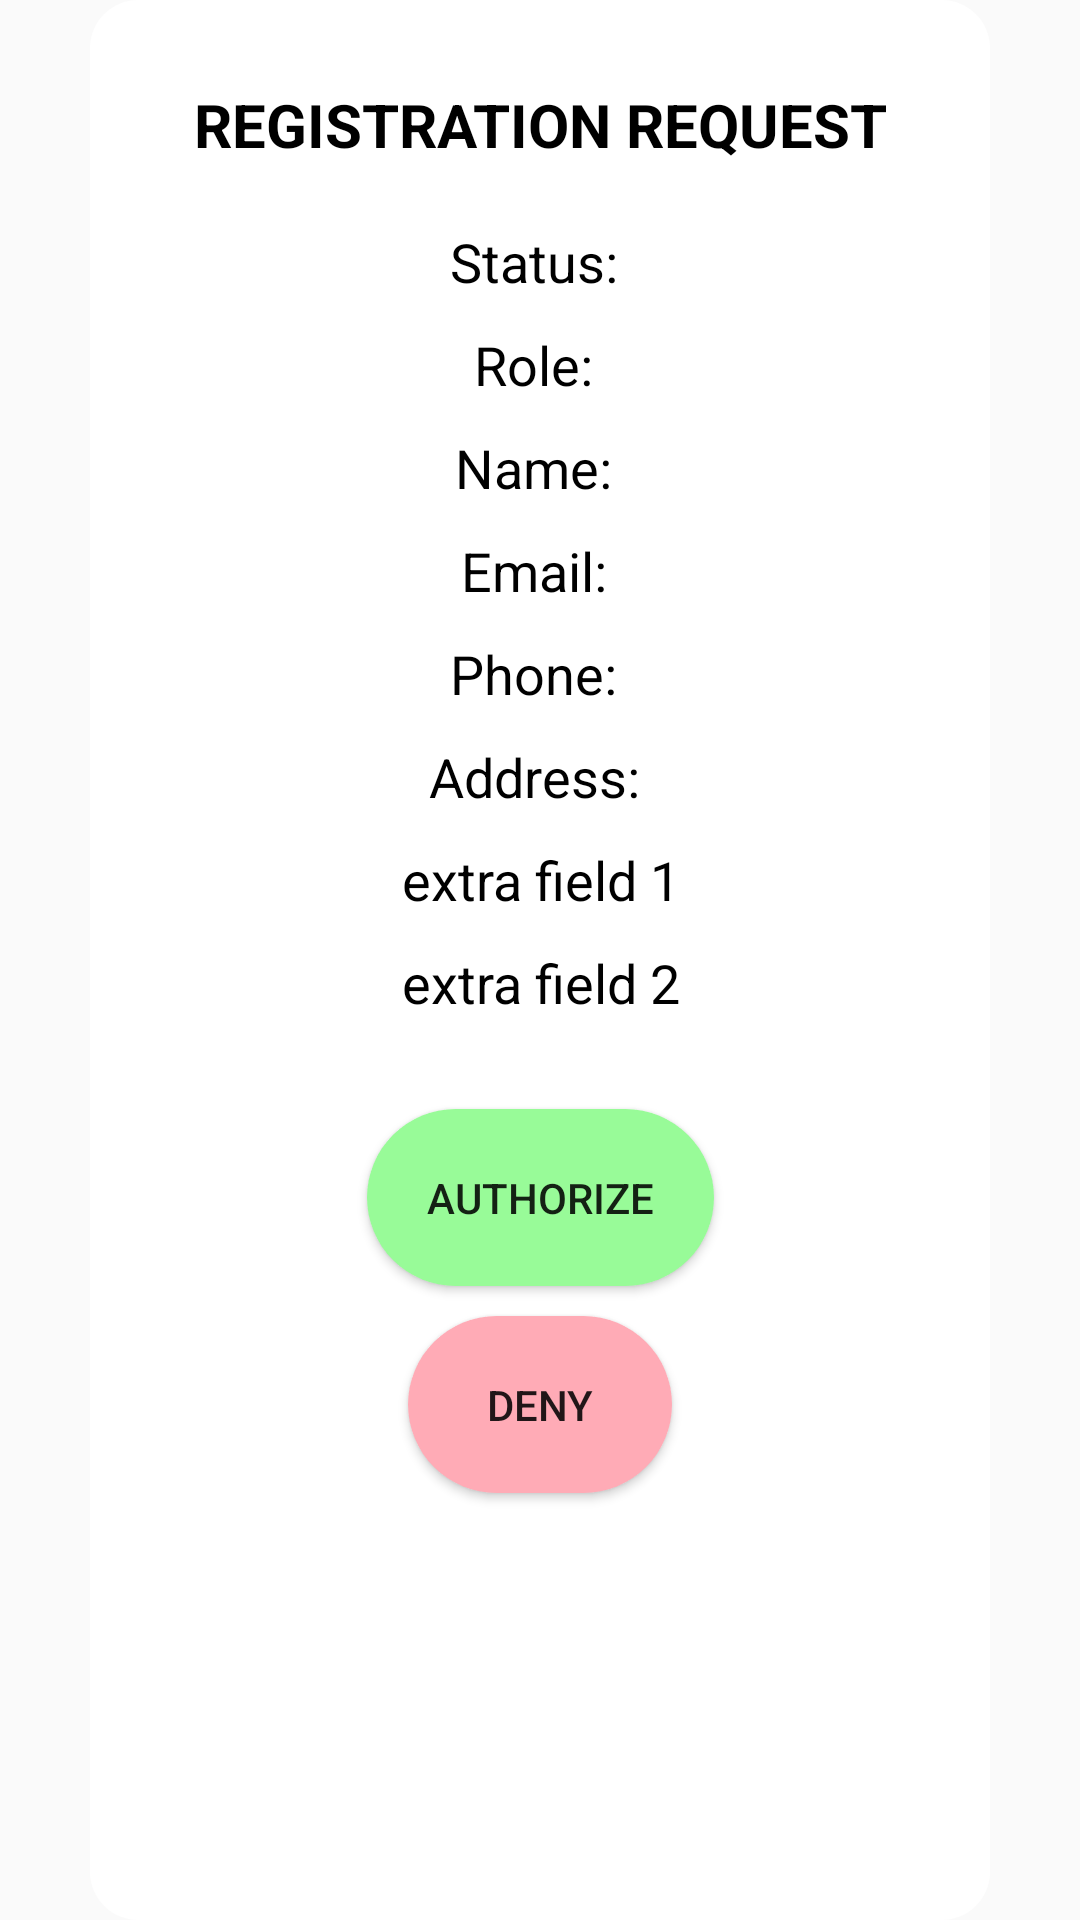

Here is an Android app screen rendered from its layout file. Give the layout XML and the strings, colors and styles it references.
<!-- AndroidManifest.xml: application theme Theme.MediHub -->
<!-- res/layout/activity_request_card.xml -->
<?xml version="1.0" encoding="utf-8"?>
<androidx.constraintlayout.widget.ConstraintLayout xmlns:android="http://schemas.android.com/apk/res/android"
    xmlns:app="http://schemas.android.com/apk/res-auto"
    xmlns:tools="http://schemas.android.com/tools"
    android:id="@+id/successContraintLayout"
    android:layout_width="300dp"
    android:layout_height="wrap_content">

    <androidx.constraintlayout.widget.ConstraintLayout
        android:id="@+id/layoutDialog"
        android:layout_width="300dp"
        android:layout_height="match_parent"
        android:background="@drawable/request_window"
        android:paddingBottom="20dp"
        app:layout_constraintBottom_toBottomOf="parent"
        app:layout_constraintEnd_toEndOf="parent"
        app:layout_constraintStart_toStartOf="parent">

        <TextView
            android:id="@+id/title"
            android:layout_width="match_parent"
            android:layout_height="wrap_content"
            android:gravity="center_horizontal"
            android:paddingTop="28dp"
            android:text="REGISTRATION REQUEST"
            android:textColor="@color/black"
            android:textSize="20sp"
            android:textStyle="bold"
            app:layout_constraintEnd_toEndOf="parent"
            app:layout_constraintStart_toStartOf="parent"
            app:layout_constraintTop_toTopOf="@+id/layoutDialog" />


        <TextView
            android:id="@+id/preview_card_role"
            android:layout_width="match_parent"
            android:layout_height="wrap_content"
            android:layout_marginTop="10dp"
            android:gravity="center_horizontal"
            android:text="Role: "
            android:textColor="@color/black"
            android:textSize="18sp"
            app:layout_constraintEnd_toEndOf="parent"
            app:layout_constraintHorizontal_bias="0.0"
            app:layout_constraintStart_toStartOf="parent"
            app:layout_constraintTop_toBottomOf="@+id/preview_card_status" />

        <TextView
            android:id="@+id/preview_card_name"
            android:layout_width="match_parent"
            android:layout_height="wrap_content"
            android:layout_marginTop="10dp"
            android:gravity="center_horizontal"
            android:text="Name: "
            android:textColor="@color/black"
            android:textSize="18sp"
            app:layout_constraintEnd_toEndOf="parent"
            app:layout_constraintStart_toStartOf="parent"
            app:layout_constraintTop_toBottomOf="@id/preview_card_role" />

        <TextView
            android:id="@+id/preview_card_email"
            android:layout_width="match_parent"
            android:layout_height="wrap_content"
            android:layout_marginTop="10dp"
            android:gravity="center_horizontal"
            android:text="Email: "
            android:textColor="@color/black"
            android:textSize="18sp"
            app:layout_constraintEnd_toEndOf="parent"
            app:layout_constraintStart_toStartOf="parent"
            app:layout_constraintTop_toBottomOf="@id/preview_card_name" />

        <TextView
            android:id="@+id/preview_card_phone"
            android:layout_width="match_parent"
            android:layout_height="wrap_content"
            android:layout_marginTop="10dp"
            android:gravity="center_horizontal"
            android:text="Phone: "
            android:textColor="@color/black"
            android:textSize="18sp"
            app:layout_constraintEnd_toEndOf="parent"
            app:layout_constraintHorizontal_bias="0.0"
            app:layout_constraintStart_toStartOf="parent"
            app:layout_constraintTop_toBottomOf="@+id/preview_card_email" />

        <TextView
            android:id="@+id/preview_card_address"
            android:layout_width="match_parent"
            android:layout_height="wrap_content"
            android:layout_marginTop="10dp"
            android:gravity="center_horizontal"
            android:text="Address: "
            android:textColor="@color/black"
            android:textSize="18sp"
            app:layout_constraintEnd_toEndOf="parent"
            app:layout_constraintHorizontal_bias="0.0"
            app:layout_constraintStart_toStartOf="parent"
            app:layout_constraintTop_toBottomOf="@+id/preview_card_phone" />

        <TextView
            android:id="@+id/preview_card_extra"
            android:layout_width="match_parent"
            android:layout_height="wrap_content"
            android:layout_marginTop="10dp"
            android:gravity="center_horizontal"
            android:text="extra field 1"
            android:textColor="@color/black"
            android:textSize="18sp"
            app:layout_constraintEnd_toEndOf="parent"
            app:layout_constraintHorizontal_bias="0.0"
            app:layout_constraintStart_toStartOf="parent"
            app:layout_constraintTop_toBottomOf="@+id/preview_card_address" />

        <TextView
            android:id="@+id/preview_card_extra2"
            android:layout_width="match_parent"
            android:layout_height="wrap_content"
            android:layout_marginTop="10dp"
            android:gravity="center_horizontal"
            android:text="extra field 2"
            android:textColor="@color/black"
            android:textSize="18sp"
            app:layout_constraintEnd_toEndOf="parent"
            app:layout_constraintHorizontal_bias="0.0"
            app:layout_constraintStart_toStartOf="parent"
            app:layout_constraintTop_toBottomOf="@+id/preview_card_extra" />

        <TextView
            android:id="@+id/preview_card_status"
            android:layout_width="match_parent"
            android:layout_height="wrap_content"
            android:layout_marginTop="20dp"
            android:gravity="center_horizontal"
            android:text="Status: "
            android:textColor="@color/black"
            android:textSize="18sp"
            app:layout_constraintEnd_toEndOf="parent"
            app:layout_constraintHorizontal_bias="0.0"
            app:layout_constraintStart_toStartOf="parent"
            app:layout_constraintTop_toBottomOf="@+id/title" />

        <Button
            android:id="@+id/buttonConfirm"
            android:layout_width="wrap_content"
            android:layout_height="wrap_content"
            android:layout_marginTop="30dp"
            android:background="@drawable/round_corner_green"
            android:paddingLeft="20sp"
            android:paddingTop="20sp"
            android:paddingRight="20sp"
            android:paddingBottom="20sp"
            android:text="AUTHORIZE"
            android:textSize="14sp"
            app:layout_constraintEnd_toEndOf="parent"
            app:layout_constraintStart_toStartOf="parent"
            app:layout_constraintTop_toBottomOf="@+id/preview_card_extra2" />

        <Button
            android:id="@+id/buttonDeny"
            android:layout_width="wrap_content"
            android:layout_height="wrap_content"
            android:layout_marginTop="10dp"
            android:background="@drawable/round_corner_red"
            android:paddingLeft="20sp"
            android:paddingTop="20sp"
            android:paddingRight="20sp"
            android:paddingBottom="20sp"
            android:text="DENY"
            android:textSize="14sp"
            app:layout_constraintEnd_toEndOf="parent"
            app:layout_constraintStart_toStartOf="parent"
            app:layout_constraintTop_toBottomOf="@+id/buttonConfirm" />


    </androidx.constraintlayout.widget.ConstraintLayout>

    <ImageView
        android:id="@+id/image_card"
        android:layout_width="50dp"
        android:layout_height="50dp"
        android:layout_marginStart="40dp"
        android:layout_marginEnd="40dp"
        android:layout_marginBottom="36dp"
        android:src="@drawable/noti"
        app:layout_constraintStart_toStartOf="parent"
        app:layout_constraintEnd_toEndOf="parent"
        app:layout_constraintTop_toTopOf="@id/layoutDialog"
        app:layout_constraintBottom_toTopOf="@id/layoutDialog"/>

</androidx.constraintlayout.widget.ConstraintLayout>
<!-- resources referenced by this layout -->
<resources>
  <color name="black">#FF000000</color>
  <!-- drawable request_window (drawable) -->
  <?xml version="1.0" encoding="utf-8"?>
  <shape xmlns:android="http://schemas.android.com/apk/res/android"
      android:shape="rectangle">
  
      <solid
          android:color="@color/white"/>
      <corners
          android:radius="16dp"/>
  
  
  </shape>
  <!-- drawable round_corner_green (drawable) -->
  <?xml version="1.0" encoding="utf-8"?>
  <shape xmlns:android="http://schemas.android.com/apk/res/android"
      android:shape="rectangle">
      <solid android:color="#98FB98"/>
      <corners android:radius="50dp"/>
  </shape>
  <!-- drawable round_corner_red (drawable) -->
  <?xml version="1.0" encoding="utf-8"?>
  <shape xmlns:android="http://schemas.android.com/apk/res/android"
      android:shape="rectangle">
      <solid android:color="#FFABB6"/>
      <corners android:radius="50dp"/>
  </shape>
  <style name="Theme.MediHub" parent="Base.Theme.MediHub" />
  <color name="white">#FFFFFFFF</color>
  <style name="Base.Theme.MediHub" parent="Theme.AppCompat.Light.DarkActionBar">
          
          
      </style>
</resources>
